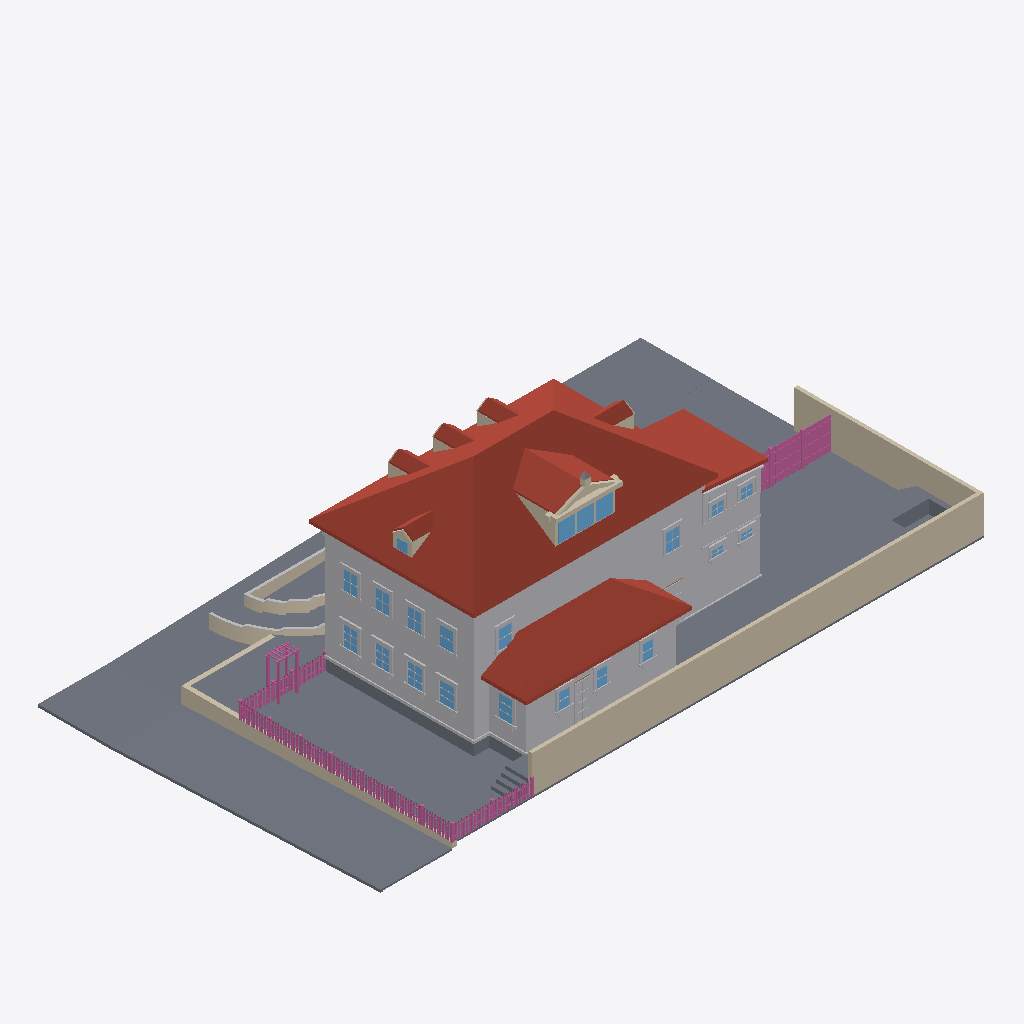
Isometric view of an IFC building model (IFC-SPF (STEP), schema IFC4, length unit metre), seen from the south-west, elements coloured by IFC class: 137 railings (pink), 117 other elements (light grey), 64 walls (beige), 45 slabs (grey), 22 windows (light blue), 15 roofs (red-brown).
Extent 34.7 m × 19.7 m × 11.9 m (x, y, z). Elements (1365): 633 IfcBuildingElementProxy, 309 IfcRailing, 169 IfcWall, 145 IfcWindow, 89 IfcSlab, 16 IfcRoof, 4 IfcDoor.

HEADER;
FILE_DESCRIPTION(('ViewDefinition[DesignTransferView]'),'2;1');
FILE_NAME('/dev/null','2026-09-15T19:51:12+00:00',(''),(''),'IfcOpenShell 0.8.5','IfcOpenShell 0.8.5','Nobody');
FILE_SCHEMA(('IFC4'));
ENDSEC;
DATA;
#1=IFCPROJECT('39N2VAbrLAAhiMn1o7aKLx',$,'Eureka Residence',$,$,$,$,(#10),#5);
#12=IFCSITE('3b_dqfA15E7wpg3snnAlEK',$,'Site',$,$,$,$,$,$,$,$,$,$,$);
#13=IFCBUILDING('1yw$tqOe5A7xW5fTZyMrKP',$,'Eureka House',$,$,$,$,$,$,$,$,$);
#14=IFCBUILDINGSTOREY('0k6eM6cyT038lFHxfM1yWr',$,'Site',$,$,$,$,$,$,$);
#191=IFCROOF('0hdrFvNj522xZ4oWKBHW9o',$,'Roof - primary',$,$,#202,#192,$,.HIP_ROOF.);
#18=IFCSLAB('2M_r2TgCXF7ffmtCVr8MNi',$,'Lot',$,$,#42,#31,$,.BASESLAB.);
#67=IFCBUILDINGELEMENTPROXY('0Y9JjDz9f5qvSMeN_AaswM',$,'Massing - primary',$,$,#90,#80,$,$);
#20359=IFCWALL('3PJodAdDPC9gbXZP1UTTJ$',$,'Lot wall - south',$,$,#20382,#20372,$,$);
#34872=IFCSLAB('0GfRKdZnn87eGAusRxFU8z',$,'Park strip - west',$,$,#34883,#34873,$,.BASESLAB.);
#2609=IFCROOF('15AVyuu3D1UuezwQgLr5Q4',$,'Roof - scullery',$,$,#2620,#2610,$,.SHED_ROOF.);
#20383=IFCWALL('34YFgj8e17Iv59B3WyV$xD',$,'Lot wall - east',$,$,#20403,#20393,$,$);
#34830=IFCSLAB('17mCGdvgD1gQgCnWq0fhJ3',$,'Sidewalk - west',$,$,#34841,#34831,$,.BASESLAB.);
#2545=IFCBUILDINGELEMENTPROXY('2DTg240qX3Sf0AUB4J10FD',$,'Massing - scullery',$,$,#2556,#2546,$,$);
#34926=IFCSLAB('3AHCNPBun7_8o29sp3NjFC',$,'Sidewalk - NW corner',$,$,#34946,#34936,$,.BASESLAB.);
#34638=IFCSLAB('1qWO_7eLH0jBOziQgiPnY0',$,'Park strip - north',$,$,#34649,#34639,$,.BASESLAB.);
#20065=IFCSLAB('101H7TJXjFvfc$380DnbCc',$,'Deck',$,$,#20085,#20075,$,$);
#2450=IFCROOF('15mKhCsJ12MwTrfbJNx4yC',$,'Roof - extension',$,$,#2461,#2451,$,.SHED_ROOF.);
#34683=IFCSLAB('3LyS22fNL8RBydkx_JH8yp',$,'Sidewalk - north',$,$,#34694,#34684,$,.BASESLAB.);
#2408=IFCBUILDINGELEMENTPROXY('0OtW5dZpzEcxiygArF7gN$',$,'Massing - extension',$,$,#2419,#2409,$,$);
#35140=IFCWALL('3BV2x1BDH54RYK1AtlfPDD',$,'Retaining wall - west',$,$,#35151,#35141,$,$);
#20044=IFCSLAB('0IijC7Kgv8YQQHectwUxDo',$,'Deck terrace E',$,$,#20064,#20054,$,$);
#44245=IFCSLAB('2it71DEp53Q8vBdctsUuxC',$,'Driveway apron',$,$,#44265,#44255,$,.BASESLAB.);
#1210=IFCROOF('1vkxNSH59659OCj2grpJLH',$,'Shed dormer roof W',$,$,#1221,#1211,$,$);
#20020=IFCSLAB('31UJ26U2HFt8KiiSK4z8uY',$,'Deck terrace E',$,$,#20043,#20033,$,$);
#43=IFCSLAB('27ScB0ThD1EejQraDIVDcc',$,'Crawlspace - primary',$,$,#66,#56,$,.BASESLAB.);
#34758=IFCSLAB('1vl6czy8j6IPjmjFP19atG',$,'Sidewalk - north level',$,$,#34778,#34768,$,.BASESLAB.);
#44224=IFCSLAB('2MRnoOdz14gvogbtIrQctX',$,'Driveway',$,$,#44244,#44234,$,.BASESLAB.);
#34914=IFCSLAB('22F3nfhqTDl8UvzpTWMW7e',$,'Curb - west',$,$,#34925,#34915,$,.BASESLAB.);
#34737=IFCSLAB('0ZLUGzxqL6BhWpuLny5SHh',$,'Park strip - north level',$,$,#34757,#34747,$,.BASESLAB.);
#115=IFCBUILDINGELEMENTPROXY('23x5duzDnDj84SDkM1oV3u',$,'Belt course - primary',$,$,#135,#125,$,$);
#1252=IFCROOF('3KmaIs03TBIR5ETBOm6Wuv',$,'Shed dormer roof E',$,$,#1263,#1253,$,$);
#44170=IFCWALL('2EuEAosLjDQgSro1gQl_b1',$,'Front approach courtyard wall',$,$,#44181,#44171,$,$);
#20128=IFCSLAB('2LwdRHxHP1GOkn8854zC3M',$,'Hot tub surround N',$,$,#20148,#20138,$,$);
#2336=IFCBUILDINGELEMENTPROXY('0FDl8HwnX0dPyNN_dgDT4T',$,'Water table - primary',$,$,#2356,#2346,$,$);
#1301=IFCWALL('1rRY_XzaT55fPgsysxkWk9',$,'Pediment cornice',$,$,#1321,#1311,$,$);
#34725=IFCSLAB('05wfRE1uDFE8vS_Jk5Ijzo',$,'Curb - north',$,$,#34736,#34726,$,.BASESLAB.);
#35019=IFCWALL('2ipaDzqwjBiRhatgzG4OGc',$,'Retaining wall - north west of entry',$,$,#35030,#35020,$,$);
#2282=IFCROOF('3VbEGyEtL3YR0NgBFyaVBa',$,'Hip dormer west roof S',$,$,#2293,#2283,$,$);
#452=IFCROOF('0bnx$RLtb80Apq0CFXsbhD',$,'Dormer 1 roof W',$,$,#463,#453,$,$);
#752=IFCROOF('2bSskIRuzFzfwoc7OKrv1W',$,'Dormer 2 roof W',$,$,#763,#753,$,$);
#1052=IFCROOF('3x8jLqmY17LBgPZIDMSrMY',$,'Dormer 3 roof W',$,$,#1063,#1053,$,$);
#1982=IFCROOF('3j7m1jPcX1sgoDR3c0pO4E',$,'Hip dormer east roof S',$,$,#1993,#1983,$,$);
#1131=IFCWALL('0FoZxJoUD3kPWf_8E3z9LU',$,'Shed dormer cheek W',$,$,#1142,#1132,$,$);
#34968=IFCSLAB('2hZM2X69j5bw0XR$lyJdSG',$,'Curb - NW corner west',$,$,#34988,#34978,$,.BASESLAB.);
#20086=IFCSLAB('3JzkIN4qf7HBKY$OdkVbcK',$,'Deck - scullery',$,$,#20106,#20096,$,$);
#1610=IFCWINDOW('091iaseNn09xsErcNqdiQr',$,'Shed dormer window 1',$,$,#1630,#1620,$,$,$,$,$,$);
#1652=IFCWINDOW('1Qr9vFj4zAXeHVe82j0mjX',$,'Shed dormer window 2',$,$,#1672,#1662,$,$,$,$,$,$);
#1694=IFCWINDOW('2ZinqJVqD8IPltK6b7ORT6',$,'Shed dormer window 3',$,$,#1714,#1704,$,$,$,$,$,$);
#2483=IFCSLAB('3KLpnVghz33fLn54j8zhP3',$,'Crawlspace - scullery',$,$,#2503,#2493,$,.BASESLAB.);
#10268=IFCBUILDINGELEMENTPROXY('19IWiOUbT6leAPrJp8jADs',$,'Back Door part',$,$,#10288,#10278,$,$);
#20170=IFCSLAB('08o62Ytmb5ZR9BwVsPySsH',$,'Hot tub surround E',$,$,#20190,#20180,$,$);
#9764=IFCWINDOW('0$vvytVWXB5Pxnco9Sv21o',$,'Window - Scullery E',$,$,#9784,#9774,$,$,$,$,$,$);
#5303=IFCWINDOW('0_$iYT3M1AiP40RcHRpHVU',$,'Window - Kitchen W1',$,$,#5323,#5313,$,$,$,$,$,$);
#20191=IFCSLAB('3rfJFG5Sz29uU0DLSOUnUy',$,'Deck step N0',$,$,#20211,#20201,$,$);
#44212=IFCBUILDINGELEMENTPROXY('1o3g7K0$zAxeyeMlWJ7_TU',$,'Front approach courtyard wall cap',$,$,#44223,#44213,$,$);
#20233=IFCSLAB('1mfatUYUn2QfCjc_g5yy$u',$,'Deck step N1',$,$,#20253,#20243,$,$);
#21982=IFCRAILING('0z2jhBDoLBOQ3RmqZ7EkIt',$,'Fence rail',$,$,#22002,#21992,$,$);
#22003=IFCRAILING('3xbbQAI9L7a8jxph7e0SBL',$,'Fence rail',$,$,#22023,#22013,$,$);
#11213=IFCWINDOW('0st9XishjCvQQBEsvGlDBj',$,'Upper - West 1',$,$,#11233,#11223,$,$,$,$,$,$);
#20275=IFCSLAB('0M5Ndl6FD8twenzb8gLoCT',$,'Deck step N2',$,$,#20295,#20285,$,$);
#5513=IFCWINDOW('3Lwj2hO6jFQBFHF4VozIKi',$,'Window - Kitchen W2',$,$,#5533,#5523,$,$,$,$,$,$);
#20317=IFCSLAB('2o3Z0lj91B9hItP4lsPmxD',$,'Deck step N3',$,$,#20337,#20327,$,$);
#1352=IFCWALL('1Af5edtOn0rQbNrHuXdlHE',$,'Pediment rake',$,$,#1363,#1353,$,$);
#34779=IFCSLAB('0oYOUYlur9SvaicWgbOrPb',$,'Curb - north level',$,$,#34799,#34789,$,.BASESLAB.);
#11549=IFCWINDOW('1qLyRihTr0nxr3A4JvhT8d',$,'Upper - West 3',$,$,#11569,#11559,$,$,$,$,$,$);
#11885=IFCWINDOW('3u0sajKMH1LfR3KnH41eKd',$,'Upper - South E',$,$,#11905,#11895,$,$,$,$,$,$);
#11381=IFCWINDOW('2QQJSd9k1AdQJpXR4orJTX',$,'Upper - West 2',$,$,#11401,#11391,$,$,$,$,$,$);
#11717=IFCWINDOW('2VwxW4YFv6Wu2dt7kOgI0f',$,'Upper - West 4',$,$,#11737,#11727,$,$,$,$,$,$);
#6185=IFCWINDOW('1QOeB_nMj1ehL1Tg8hkAXz',$,'Window - Dining W1',$,$,#6205,#6195,$,$,$,$,$,$);
#6395=IFCWINDOW('3Q9pw5Zkf05OtdZMSIUkiW',$,'Window - Dining W2',$,$,#6415,#6405,$,$,$,$,$,$);
#30981=IFCBUILDINGELEMENTPROXY('0NODqFeAr3l9C6BIovSzOl',$,'Wing cornice S',$,$,#30992,#30982,$,$);
#12053=IFCWINDOW('1UQ_5yG0H7WAH5n$vKCP6S',$,'Upper - South W',$,$,#12073,#12063,$,$,$,$,$,$);
#34947=IFCSLAB('0o4IB1rpTBLRVDeoY0lN8F',$,'Curb - NW corner north',$,$,#34967,#34957,$,.BASESLAB.);
#31023=IFCBUILDINGELEMENTPROXY('3taLAslFjDnPWbop678JVb',$,'Wing frieze S',$,$,#31034,#31024,$,$);
#20212=IFCSLAB('0797ev5sn2j8FCcTNmuf$1',$,'Deck step W0',$,$,#20232,#20222,$,$);
#20254=IFCSLAB('0b2ppTtDHBzgW3zuR_NtPm',$,'Deck step W1',$,$,#20274,#20264,$,$);
#28294=IFCRAILING('2NI9arFBXD7fZkh3wLSTLT',$,'Yard fence rail 0.0',$,$,#28314,#28304,$,$);
#28315=IFCRAILING('3bGfuMVnv8rwLKjoxp5AFM',$,'Yard fence rail 0.1',$,$,#28335,#28325,$,$);
#9197=IFCWINDOW('18boBT5TXEwf5$lYMgjOmL',$,'Window - Scullery S1',$,$,#9217,#9207,$,$,$,$,$,$);
#9386=IFCWINDOW('1_cm9H1OfAJht0wdgKWM_f',$,'Window - Scullery S2',$,$,#9406,#9396,$,$,$,$,$,$);
#9575=IFCWINDOW('3H67TqcOX7yw$IyLC$BgEQ',$,'Window - Scullery S3',$,$,#9595,#9585,$,$,$,$,$,$);
#27500=IFCRAILING('0vVt4V2RbAeP$Py8Qc2$vC',$,'Trellis post',$,$,#27520,#27510,$,$);
#28189=IFCRAILING('1_J4JSUDb4Nxcwoj4aOtkW',$,'Yard fence post 0.1',$,$,#28209,#28199,$,$);
#28210=IFCRAILING('1brhgWruv5HwoV9suJRoYv',$,'Yard fence post 0.2',$,$,#28230,#28220,$,$);
#1394=IFCWALL('0fk28NpjX8pPYYSanKcMJN',$,'Pediment rake',$,$,#1405,#1395,$,$);
#2621=IFCBUILDINGELEMENTPROXY('1NNCudFmH82xlz36S59YOA',$,'Water table - scullery',$,$,#2641,#2631,$,$);
#28336=IFCRAILING('3gBJjL2FL0cPLqlwhb3ou2',$,'Yard fence rail 0.2',$,$,#28356,#28346,$,$);
#20296=IFCSLAB('1Src3a3iz4qQMgCjN6JAWG',$,'Deck step W2',$,$,#20316,#20306,$,$);
#31161=IFCBUILDINGELEMENTPROXY('10PPBOsGH4KwlIOmKvy48H',$,'Wing waist course S',$,$,#31181,#31171,$,$);
#636=IFCWALL('35CVQa50L3rBLEef$ZEIgi',$,'Dormer 2 cheek W',$,$,#647,#637,$,$);
#1866=IFCWALL('0k1KYsctbCPhr2pS5kghCY',$,'Hip dormer east cheek S',$,$,#1877,#1867,$,$);
#2462=IFCBUILDINGELEMENTPROXY('0hZZrsKRrBouI3Jq1shAdS',$,'Water table - extension',$,$,#2482,#2472,$,$);
#5090=IFCBUILDINGELEMENTPROXY('0kUsbG35bDk8xJe$yuIAOB',$,'Family -) Patio part',$,$,#5113,#5103,$,$);
#2120=IFCWINDOW('0M8Vf5UEv3vw2_CxjA4car',$,'Hip dormer west window',$,$,#2140,#2130,$,$,$,$,$,$);
#27542=IFCRAILING('0STt0$6JrBDApQp5yvlZSi',$,'Trellis post',$,$,#27562,#27552,$,$);
#10205=IFCBUILDINGELEMENTPROXY('2MI2RACK53YAUrbH6_w_fG',$,'Back Door part',$,$,#10225,#10215,$,$);
#2166=IFCWALL('3LWXI3y$L9OvjgLN92BijC',$,'Hip dormer west cheek S',$,$,#2177,#2167,$,$);
#10184=IFCBUILDINGELEMENTPROXY('3MiSbKdar129Q3vuBx3HOI',$,'Back Door part',$,$,#10204,#10194,$,$);
#27563=IFCRAILING('0AId6R7IrC28Bm4f9Wg_pB',$,'Trellis post',$,$,#27583,#27573,$,$);
#336=IFCWALL('1JmFFrl9r0s94$QBqcbXWh',$,'Dormer 1 cheek W',$,$,#347,#337,$,$);
#936=IFCWALL('0RX$DkcpDFch2kKWdWjRRt',$,'Dormer 3 cheek W',$,$,#947,#937,$,$);
#20149=IFCSLAB('0z5mvMfMjBiRE9H2zyWA63',$,'Hot tub surround W',$,$,#20169,#20159,$,$);
#2240=IFCWALL('2ysTF5efb7E8wjluh9CDCb',$,'Hip dormer west gable',$,$,#2251,#2241,$,$);
#2324=IFCROOF('0_BNnUs2P7Lwa8GyO5YsvL',$,'Hip dormer west roof N',$,$,#2335,#2325,$,$);
#43414=IFCWALL('33fKyYYAHC4fzv3QopkiCY',$,'Front approach west cheek',$,$,#43425,#43415,$,$);
#20404=IFCRAILING('2TSO7yfw19BB8CIMuMQ3kU',$,'Fence rail',$,$,#20424,#20414,$,$);
#12767=IFCWINDOW('0p3YA0VlLDcvS1amnt9n6$',$,'Upper - Ext south 1',$,$,#12787,#12777,$,$,$,$,$,$);
#6311=IFCBUILDINGELEMENTPROXY('0Ija$Tn6T0nh9pqfSH2YX2',$,'Header - Window - Dining W1',$,$,#6331,#6321,$,$);
#6521=IFCBUILDINGELEMENTPROXY('21fuQ4ZwX5w9wxsE$U34uc',$,'Header - Window - Dining W2',$,$,#6541,#6531,$,$);
#12935=IFCWINDOW('1CECV8SEr8bgEvIlL7ck_1',$,'Upper - Ext south 2',$,$,#12955,#12945,$,$,$,$,$,$);
#20425=IFCRAILING('0JJvmjI2TApOYDCYr1Thyc',$,'Fence rail',$,$,#20445,#20435,$,$);
#5429=IFCBUILDINGELEMENTPROXY('1aH9IaYj522PfLgOyDdyfX',$,'Header - Window - Kitchen W1',$,$,#5449,#5439,$,$);
#5639=IFCBUILDINGELEMENTPROXY('1UEU46d7HAJ8b7cD3Q_cQT',$,'Header - Window - Kitchen W2',$,$,#5659,#5649,$,$);
#43498=IFCWALL('0Y9yULULX2awvcJSBBYzh8',$,'Front approach west cheek',$,$,#43509,#43499,$,$);
#6416=IFCBUILDINGELEMENTPROXY('1cgRB_5SX0sOLJKpDXjLwT',$,'Casing - Window - Dining W2',$,$,#6436,#6426,$,$);
#9785=IFCBUILDINGELEMENTPROXY('0qtksH97j6PuOO66naKBiw',$,'Casing - Window - Scullery E',$,$,#9805,#9795,$,$);
#494=IFCROOF('2wewTVupX2hwB8Bx9jU7RW',$,'Dormer 1 roof E',$,$,#505,#495,$,$);
#1094=IFCROOF('2NjWjsc9H5JurcSWhA5iBW',$,'Dormer 3 roof E',$,$,#1105,#1095,$,$);
#2024=IFCROOF('1VvgtFYTPEDBWWSJODkmNh',$,'Hip dormer east roof N',$,$,#2035,#2025,$,$);
#6206=IFCBUILDINGELEMENTPROXY('0eT_D5rQHDTOZ$cdVEuMCr',$,'Casing - Window - Dining W1',$,$,#6226,#6216,$,$);
#33105=IFCBUILDINGELEMENTPROXY('0NVP4XcMXFwgUIYNXRtpiQ',$,'Wing cladding board S16.0',$,$,#33116,#33106,$,$);
#11234=IFCBUILDINGELEMENTPROXY('2HgZ557WPB9vwZmJn7zLI8',$,'Casing - Upper - West 1',$,$,#11254,#11244,$,$);
#11570=IFCBUILDINGELEMENTPROXY('18EikNZQPFGOqG2Q0MfdJH',$,'Casing - Upper - West 3',$,$,#11590,#11580,$,$);
#12095=IFCBUILDINGELEMENTPROXY('1srztFRA94sBvomAXLCdXQ',$,'Casing - Upper - South W',$,$,#12115,#12105,$,$);
#794=IFCROOF('1gI2kj3752jPgFnzNL95t1',$,'Dormer 2 roof E',$,$,#805,#795,$,$);
#11738=IFCBUILDINGELEMENTPROXY('10Bz3NdV98efbFF4zG4Z$I',$,'Casing - Upper - West 4',$,$,#11758,#11748,$,$);
#11402=IFCBUILDINGELEMENTPROXY('2itGRuqiL58RnSEyg5UQ1j',$,'Casing - Upper - West 2',$,$,#11422,#11412,$,$);
#43582=IFCWALL('1$vzczRZjDk9bfWF5dyJRi',$,'Front approach west cheek',$,$,#43593,#43583,$,$);
#43750=IFCWALL('1Agr4L8ZH2ee51ZYXQwAeT',$,'Front approach west cheek',$,$,#43761,#43751,$,$);
#28441=IFCRAILING('04vs9KeyvDuwHTNK0JbSj1',$,'Yard fence board 0.4',$,$,#28461,#28451,$,$);
#2036=IFCWALL('14Jb4rhK9CCQFdW$yiNlb9',$,'Hip dormer west jamb S',$,$,#2056,#2046,$,$);
#28483=IFCRAILING('2Z29YuQoz3pRSRtnPxjp0h',$,'Yard fence board 0.6',$,$,#28503,#28493,$,$);
#28567=IFCRAILING('1f8TzLdLL90xtPICDOW7U5',$,'Yard fence board 0.10',$,$,#28587,#28577,$,$);
#28672=IFCRAILING('3JqrUFxFb3Su$m4m$u0XyJ',$,'Yard fence board 0.15',$,$,#28692,#28682,$,$);
#28714=IFCRAILING('1M2KV20rXEAeCd8MOg7xWX',$,'Yard fence board 0.17',$,$,#28734,#28724,$,$);
#28819=IFCRAILING('3Inb5pwjf1UhwCdwK8hDnV',$,'Yard fence board 0.22',$,$,#28839,#28829,$,$);
#4985=IFCBUILDINGELEMENTPROXY('1h8YHWqXbFMAsE3Y7m2Emu',$,'Family -) Patio part',$,$,#5005,#4995,$,$);
#28399=IFCRAILING('0tfrUlJL917h7bAaNQdAnd',$,'Yard fence board 0.2',$,$,#28419,#28409,$,$);
#28525=IFCRAILING('2VBdsTuMz58AfQUhdRkJMc',$,'Yard fence board 0.8',$,$,#28545,#28535,$,$);
#28756=IFCRAILING('1UFvMSyED8Jxk95Lg6UfdU',$,'Yard fence board 0.19',$,$,#28776,#28766,$,$);
#43330=IFCWALL('1x3rpYYRDDMB$y_iroRiu9',$,'Front approach west cheek',$,$,#43341,#43331,$,$);
#28630=IFCRAILING('2uRHDro2T8zvbC5Ek0jkOs',$,'Yard fence board 0.13',$,$,#28650,#28640,$,$);
#28798=IFCRAILING('3Fp6osRmP8cxAE$pgbNVd1',$,'Yard fence board 0.21',$,$,#28818,#28808,$,$);
#1589=IFCWALL('0gB5Yosw520uJBGFqw$XHH',$,'Shed dormer jamb 0',$,$,#1609,#1599,$,$);
#32601=IFCBUILDINGELEMENTPROXY('0qwGMXsJrC3hpFsQwQUUy3',$,'Wing cladding board S7.0',$,$,#32612,#32602,$,$);
#9428=IFCBUILDINGELEMENTPROXY('3wRU$kFpf9p8qQyurYT$FX',$,'Casing - Window - Scullery S2',$,$,#9448,#9438,$,$);
#9617=IFCBUILDINGELEMENTPROXY('16y$5Kb7b6AQbXguLqPV3M',$,'Casing - Window - Scullery S3',$,$,#9637,#9627,$,$);
#8399=IFCBUILDINGELEMENTPROXY('3pJ7PgbTXAUedefFYYLImb',$,'Header - Window - WC S',$,$,#8419,#8409,$,$);
#39004=IFCSLAB('35Us_1yQ93PAKxktlV6kcX',$,'Front approach west tread 4',$,$,#39015,#39005,$,.BASESLAB.);
#9134=IFCBUILDINGELEMENTPROXY('093Y5azNnBFhw1OL0Inj1M',$,'Header - Window - Laundry S',$,$,#9154,#9144,$,$);
#32727=IFCBUILDINGELEMENTPROXY('0zwzJ_6e96VAcWUbh4XQZ$',$,'Wing cladding board S9.0',$,$,#32738,#32728,$,$);
#20338=IFCSLAB('1ca0dWLi11QvyWHO_STBCi',$,'Deck step W3',$,$,#20358,#20348,$,$);
#38920=IFCSLAB('0HN_wt0TD4mOL_TWwNSZ9$',$,'Front approach west tread 4',$,$,#38931,#38921,$,.BASESLAB.);
#44002=IFCWALL('1nnjcSKYj86BLpWIJwT90r',$,'Front approach west cheek',$,$,#44013,#44003,$,$);
#1490=IFCWALL('3fCxfAysnDYBI_5vkJVjSz',$,'Pediment acroterion plinth',$,$,#1510,#1500,$,$);
#9239=IFCBUILDINGELEMENTPROXY('0A9J6XKLnBmhWHqfF_iQI1',$,'Casing - Window - Scullery S1',$,$,#9259,#9249,$,$);
#9323=IFCBUILDINGELEMENTPROXY('2np5wVgof5GeULAlHsEQqc',$,'Header - Window - Scullery S1',$,$,#9343,#9333,$,$);
#38962=IFCSLAB('39VJzd52r7Yw$MlNwi119j',$,'Front approach west tread 4',$,$,#38973,#38963,$,.BASESLAB.);
#43666=IFCWALL('1la4Yz8uf9zQO1tL1F0HRw',$,'Front approach west cheek',$,$,#43677,#43667,$,$);
#43834=IFCWALL('37DWZxyEH1uAMUdEaaHjfG',$,'Front approach west cheek',$,$,#43845,#43835,$,$);
#43918=IFCWALL('1NpXV$dLL2AusVKgrIFMxA',$,'Front approach west cheek',$,$,#43929,#43919,$,$);
#5597=IFCBUILDINGELEMENTPROXY('1CG_0wpuX6UB_PKO46tVpw',$,'Sill - Window - Kitchen W2',$,$,#5617,#5607,$,$);
#9512=IFCBUILDINGELEMENTPROXY('1jIGLCYXX0URpa5ZNmWl60',$,'Header - Window - Scullery S2',$,$,#9532,#9522,$,$);
#9701=IFCBUILDINGELEMENTPROXY('2RYPkOoCjBy8ll0K5ITJEV',$,'Header - Window - Scullery S3',$,$,#9721,#9711,$,$);
#28903=IFCRAILING('2Bo6OzzX10HeWj5CIgC5vJ',$,'Yard fence board 0.26',$,$,#28923,#28913,$,$);
#5387=IFCBUILDINGELEMENTPROXY('1TAgGbnKvBeRhO8bjtzr_3',$,'Sill - Window - Kitchen W1',$,$,#5407,#5397,$,$);
#6269=IFCBUILDINGELEMENTPROXY('0BK59P1Dn9DgcaDQLcXuB3',$,'Sill - Window - Dining W1',$,$,#6289,#6279,$,$);
#6479=IFCBUILDINGELEMENTPROXY('0pxXGQ9ynCKRGofQvMNUae',$,'Sill - Window - Dining W2',$,$,#6499,#6489,$,$);
#9806=IFCBUILDINGELEMENTPROXY('1HbPWtmCXBzuL14qJ6mHHe',$,'Casing - Window - Scullery E',$,$,#9826,#9816,$,$);
#9848=IFCBUILDINGELEMENTPROXY('2ot3l8RVn7uwsBiCOBRjNi',$,'Sill - Window - Scullery E',$,$,#9868,#9858,$,$);
#27521=IFCRAILING('162WrGz213RxqgrnO8VvZk',$,'Trellis post',$,$,#27541,#27531,$,$);
#32265=IFCBUILDINGELEMENTPROXY('29GnHZ5XH6gP19o7TQFk5o',$,'Wing cladding board S0.0',$,$,#32276,#32266,$,$);
#38878=IFCSLAB('0XBagDETz7cOJBi9zQ2iLh',$,'Front approach west tread 4',$,$,#38889,#38879,$,.BASESLAB.);
#11927=IFCBUILDINGELEMENTPROXY('0ESicJTt10hwYO1bR3R383',$,'Casing - Upper - South E',$,$,#11947,#11937,$,$);
#1289=IFCWALL('1$OhsBfDjFNw04VoD6U68N',$,'Pediment tympanum',$,$,#1300,#1290,$,$);
#5534=IFCBUILDINGELEMENTPROXY('0HcQMHlDbFgwQ5AN66tR6l',$,'Casing - Window - Kitchen W2',$,$,#5554,#5544,$,$);
#5555=IFCBUILDINGELEMENTPROXY('2o8ODL$NrFvAC2_DXU2XSn',$,'Casing - Window - Kitchen W2',$,$,#5575,#5565,$,$);
#38752=IFCSLAB('2nU_68Q_zBBPgWyCDdQ8Bw',$,'Front approach west tread 3',$,$,#38763,#38753,$,.BASESLAB.);
#5345=IFCBUILDINGELEMENTPROXY('2k4bTa1JP1GPWN$AF8sigN',$,'Casing - Window - Kitchen W1',$,$,#5365,#5355,$,$);
#5324=IFCBUILDINGELEMENTPROXY('0pwudr_Cf1efU6fXnTsf7v',$,'Casing - Window - Kitchen W1',$,$,#5344,#5334,$,$);
#6437=IFCBUILDINGELEMENTPROXY('3rt44T4a9BpOvYLXibR96x',$,'Casing - Window - Dining W2',$,$,#6457,#6447,$,$);
#11906=IFCBUILDINGELEMENTPROXY('2O2ovFQwfE4BnrYbWlj9zp',$,'Casing - Upper - South E',$,$,#11926,#11916,$,$);
#6227=IFCBUILDINGELEMENTPROXY('0YRnoX5Rf4EOXJpvc16tTy',$,'Casing - Window - Dining W1',$,$,#6247,#6237,$,$);
#38626=IFCSLAB('3Ts3WYWr1DZ96WpF27JLmM',$,'Front approach west tread 3',$,$,#38637,#38627,$,.BASESLAB.);
#38710=IFCSLAB('2lmp4mkODEyh9gavJziKFb',$,'Front approach west tread 3',$,$,#38721,#38711,$,.BASESLAB.);
#38668=IFCSLAB('1lamjZJOjFhf3RekPyfi43',$,'Front approach west tread 3',$,$,#38679,#38669,$,.BASESLAB.);
#38836=IFCSLAB('3jQu_OjUn4p8MRkAZHqgqi',$,'Front approach west tread 4',$,$,#38847,#38837,$,.BASESLAB.);
#11255=IFCBUILDINGELEMENTPROXY('0bXRNCLuDC4epMewzwkLAe',$,'Casing - Upper - West 1',$,$,#11275,#11265,$,$);
#11591=IFCBUILDINGELEMENTPROXY('23AdGk$dLBXxPp_3vfLEeD',$,'Casing - Upper - West 3',$,$,#11611,#11601,$,$);
#11759=IFCBUILDINGELEMENTPROXY('1yqlNCyWbF6BO0FQi4YUJx',$,'Casing - Upper - West 4',$,$,#11779,#11769,$,$);
#38584=IFCSLAB('3LcPWn1BbF98BSmYZeX9Ty',$,'Front approach west tread 3',$,$,#38595,#38585,$,.BASESLAB.);
#11318=IFCBUILDINGELEMENTPROXY('2nenMXFIXD9vxndHlBpsk2',$,'Header - Upper - West 1',$,$,#11338,#11328,$,$);
ENDSEC;
